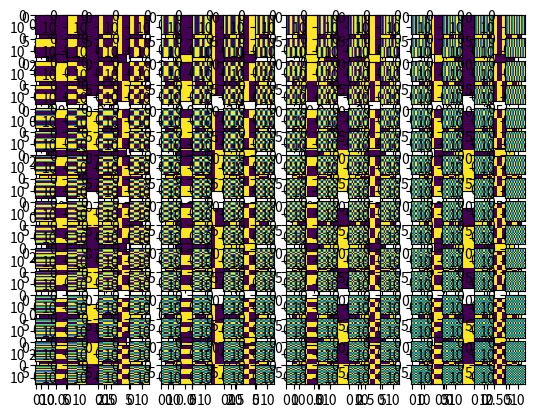

Here is the Python script that generated this plot:
# -*- coding: utf-8 -*-


########################################################

import numpy as np
import matplotlib.pyplot as plt


"""
Implementar una funcion H_WH(N) que devuelva la matriz NxN asociada a la transformación de Walsh-Hadamard

H_WH(4)=
      [[ 0.5,  0.5,  0.5,  0.5],
       [ 0.5,  0.5, -0.5, -0.5],
       [ 0.5, -0.5, -0.5,  0.5],
       [ 0.5, -0.5,  0.5, -0.5]]
"""
def Reorder(H_desordenada):
	x, y = np.shape(H_desordenada)
	H_ordenada = np.full((x,y), 1)	

	for i in range(0, x):
		canvis = 0
		for j in range (1, y):
			if (H_desordenada[i, j-1] != H_desordenada[i, j]):
				canvis += 1

		for j in range (0, y):
			H_ordenada[canvis][j] = H_desordenada[i][j]		

	return H_ordenada

def H_WH(N):
	# matrix creation
	H = np.full((N,N), 1)	
	# initialization
	i1 = 1
	while i1 < N:
		for i2 in range(i1):
			for i3 in range(i1):
				H[i2+i1][i3]    = H[i2][i3]
				H[i2][i3+i1]    = H[i2][i3]
				H[i2+i1][i3+i1] = -1 * H[i2][i3]
		i1 += i1
	H = Reorder(H) 		# reorder the rows
	H = H / np.sqrt(N)	# divide it by sqrt(n)
	return H


"""
Implementar la DWHT (Discrete Walsh-Hadamard Transform) y su inversa
para bloques NxN

dwht_bloque(p) 
idwht_bloque(p) 

p bloque NxN

dwht_bloque(
            [[217,   8, 248, 199],
             [215, 189, 242,  10],
             [200,  65, 191,  92],
             [174, 239, 237, 118]]
            )=
            [[ 661,   -7.5, -48.5, 201],
             [   3,  -27.5,  25.5,  57],
             [  59,  -74.5,  36.5, -45],
             [ -51, -112.5, 146.5,  45]]

"""

def dwht_bloque(p):
	x, _ = np.shape(p)
	H = H_WH(x)

	result = np.dot(H, p)
	result = np.dot(result, H)
	
	return result



def idwht_bloque(p):
	x, _ = np.shape(p)
	H = H_WH(x)
	H = np.linalg.inv(H)

	result = np.dot(H, p)
	result = np.dot(result, H)
	
	return result
	
"""
Reproducir los bloques base de la transformación para los casos N=4,8,16
Ver imágenes adjuntas
"""

def printBlock(N):
	H = H_WH(N)
	i = 0

	for row in range(N):
		for col in range(N):
			i += 1
			plt.subplot(N, N, i)
			img = np.tensordot(H[row], np.transpose(H[col]), 0)
			plt.imshow(img)
	plt.show()
	return

printBlock(4)
printBlock(8)
printBlock(16)

